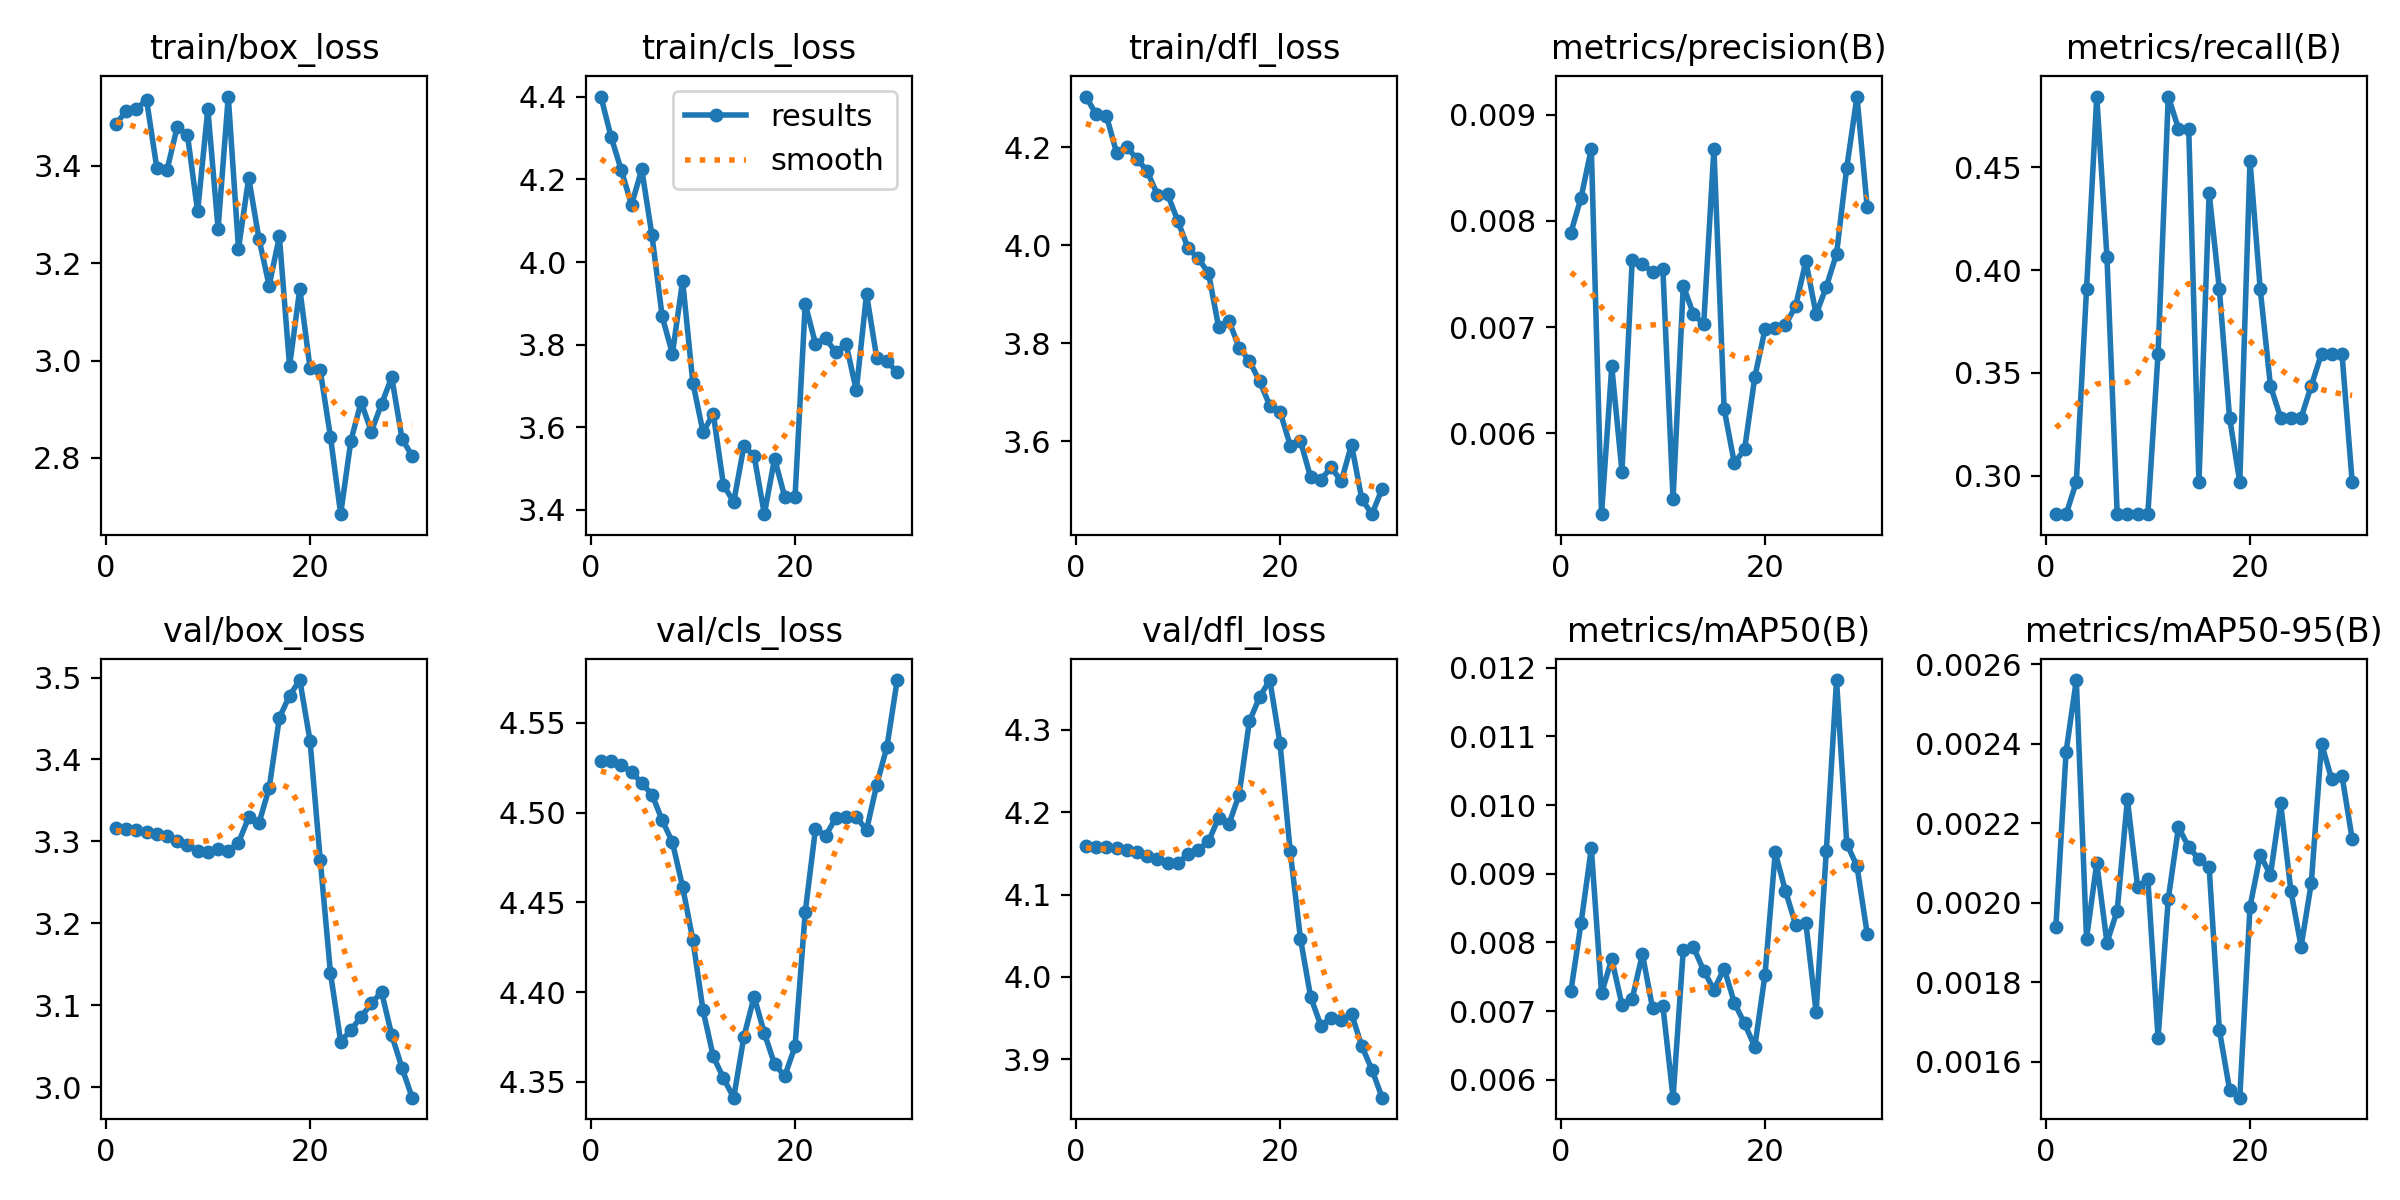

The table this chart was drawn from, first rows:
epoch, train/box_loss, train/cls_loss, train/dfl_loss, metrics/precision(B), metrics/recall(B), metrics/mAP50(B), metrics/mAP50-95(B), val/box_loss, val/cls_loss, val/dfl_loss, lr/pg0, lr/pg1, lr/pg2
1, 3.486, 4.401, 4.303, 0.00789, 0.2812, 0.00729, 0.00194, 3.317, 4.529, 4.159, 5.716e-05, 5.716e-05, 5.716e-05
2, 3.513, 4.303, 4.267, 0.00822, 0.2812, 0.00829, 0.00238, 3.315, 4.529, 4.158, 0.0001244, 0.0001244, 0.0001244
3, 3.517, 4.222, 4.264, 0.00868, 0.2969, 0.00937, 0.00256, 3.313, 4.526, 4.157, 0.0001869, 0.0001869, 0.0001869
4, 3.536, 4.139, 4.189, 0.00524, 0.3906, 0.00726, 0.00191, 3.312, 4.523, 4.156, 0.0002446, 0.0002446, 0.0002446
5, 3.397, 4.224, 4.2, 0.00663, 0.4844, 0.00776, 0.0021, 3.309, 4.516, 4.154, 0.0002977, 0.0002977, 0.0002977
6, 3.391, 4.064, 4.176, 0.00564, 0.4062, 0.00709, 0.0019, 3.307, 4.51, 4.152, 0.000346, 0.000346, 0.000346
7, 3.48, 3.868, 4.151, 0.00763, 0.2812, 0.00718, 0.00198, 3.3, 4.496, 4.147, 0.0003897, 0.0003897, 0.0003897
8, 3.465, 3.778, 4.103, 0.00759, 0.2812, 0.00783, 0.00226, 3.296, 4.484, 4.143, 0.0004286, 0.0004286, 0.0004286
9, 3.307, 3.954, 4.103, 0.00752, 0.2812, 0.00704, 0.00204, 3.289, 4.459, 4.138, 0.0004628, 0.0004628, 0.0004628
10, 3.517, 3.708, 4.05, 0.00755, 0.2812, 0.00708, 0.00206, 3.287, 4.429, 4.139, 0.0004922, 0.0004922, 0.0004922
11, 3.271, 3.588, 3.994, 0.00538, 0.3594, 0.00574, 0.00166, 3.29, 4.39, 4.149, 0.000517, 0.000517, 0.000517
12, 3.543, 3.633, 3.973, 0.00739, 0.4844, 0.00789, 0.00201, 3.289, 4.364, 4.154, 0.0005371, 0.0005371, 0.0005371
13, 3.23, 3.46, 3.943, 0.00712, 0.4688, 0.00793, 0.00219, 3.299, 4.352, 4.165, 0.0005524, 0.0005524, 0.0005524
14, 3.375, 3.419, 3.832, 0.00703, 0.4688, 0.00759, 0.00214, 3.329, 4.341, 4.193, 0.000563, 0.000563, 0.000563
15, 3.251, 3.555, 3.846, 0.00868, 0.2969, 0.00731, 0.00211, 3.322, 4.375, 4.185, 0.0005689, 0.0005689, 0.0005689
16, 3.154, 3.531, 3.79, 0.00623, 0.4375, 0.00762, 0.00209, 3.365, 4.397, 4.221, 0.0005701, 0.0005701, 0.0005701
17, 3.255, 3.39, 3.764, 0.00572, 0.3906, 0.00712, 0.00168, 3.451, 4.377, 4.31, 0.0005666, 0.0005666, 0.0005666
18, 2.989, 3.524, 3.722, 0.00585, 0.3281, 0.00682, 0.00153, 3.478, 4.36, 4.34, 0.0005583, 0.0005583, 0.0005583
19, 3.147, 3.431, 3.672, 0.00653, 0.2969, 0.00648, 0.00151, 3.497, 4.353, 4.36, 0.0005454, 0.0005454, 0.0005454
20, 2.985, 3.43, 3.66, 0.00698, 0.4531, 0.00753, 0.00199, 3.423, 4.37, 4.284, 0.0005277, 0.0005277, 0.0005277
21, 2.98, 3.899, 3.591, 0.00699, 0.3906, 0.00931, 0.00212, 3.278, 4.445, 4.152, 0.0004859, 0.0004859, 0.0004859
22, 2.844, 3.802, 3.6, 0.00702, 0.3438, 0.00875, 0.00207, 3.139, 4.491, 4.046, 0.0004387, 0.0004387, 0.0004387
23, 2.684, 3.815, 3.526, 0.0072, 0.3281, 0.00826, 0.00225, 3.056, 4.487, 3.976, 0.0003916, 0.0003916, 0.0003916
24, 2.835, 3.781, 3.521, 0.00762, 0.3281, 0.00828, 0.00203, 3.07, 4.497, 3.941, 0.0003444, 0.0003444, 0.0003444
25, 2.915, 3.801, 3.546, 0.00712, 0.3281, 0.00699, 0.00189, 3.086, 4.498, 3.95, 0.0002972, 0.0002972, 0.0002972
26, 2.854, 3.689, 3.518, 0.00738, 0.3438, 0.00933, 0.00205, 3.102, 4.498, 3.948, 0.0002501, 0.0002501, 0.0002501
27, 2.911, 3.922, 3.593, 0.00769, 0.3594, 0.01182, 0.0024, 3.116, 4.49, 3.955, 0.0002029, 0.0002029, 0.0002029
28, 2.966, 3.768, 3.482, 0.0085, 0.3594, 0.00944, 0.00231, 3.063, 4.516, 3.916, 0.0001558, 0.0001558, 0.0001558
29, 2.84, 3.76, 3.451, 0.00917, 0.3594, 0.00911, 0.00232, 3.024, 4.537, 3.887, 0.0001086, 0.0001086, 0.0001086
30, 2.804, 3.733, 3.503, 0.00813, 0.2969, 0.00813, 0.00216, 2.987, 4.574, 3.853, 6.1447e-05, 6.1447e-05, 6.1447e-05
